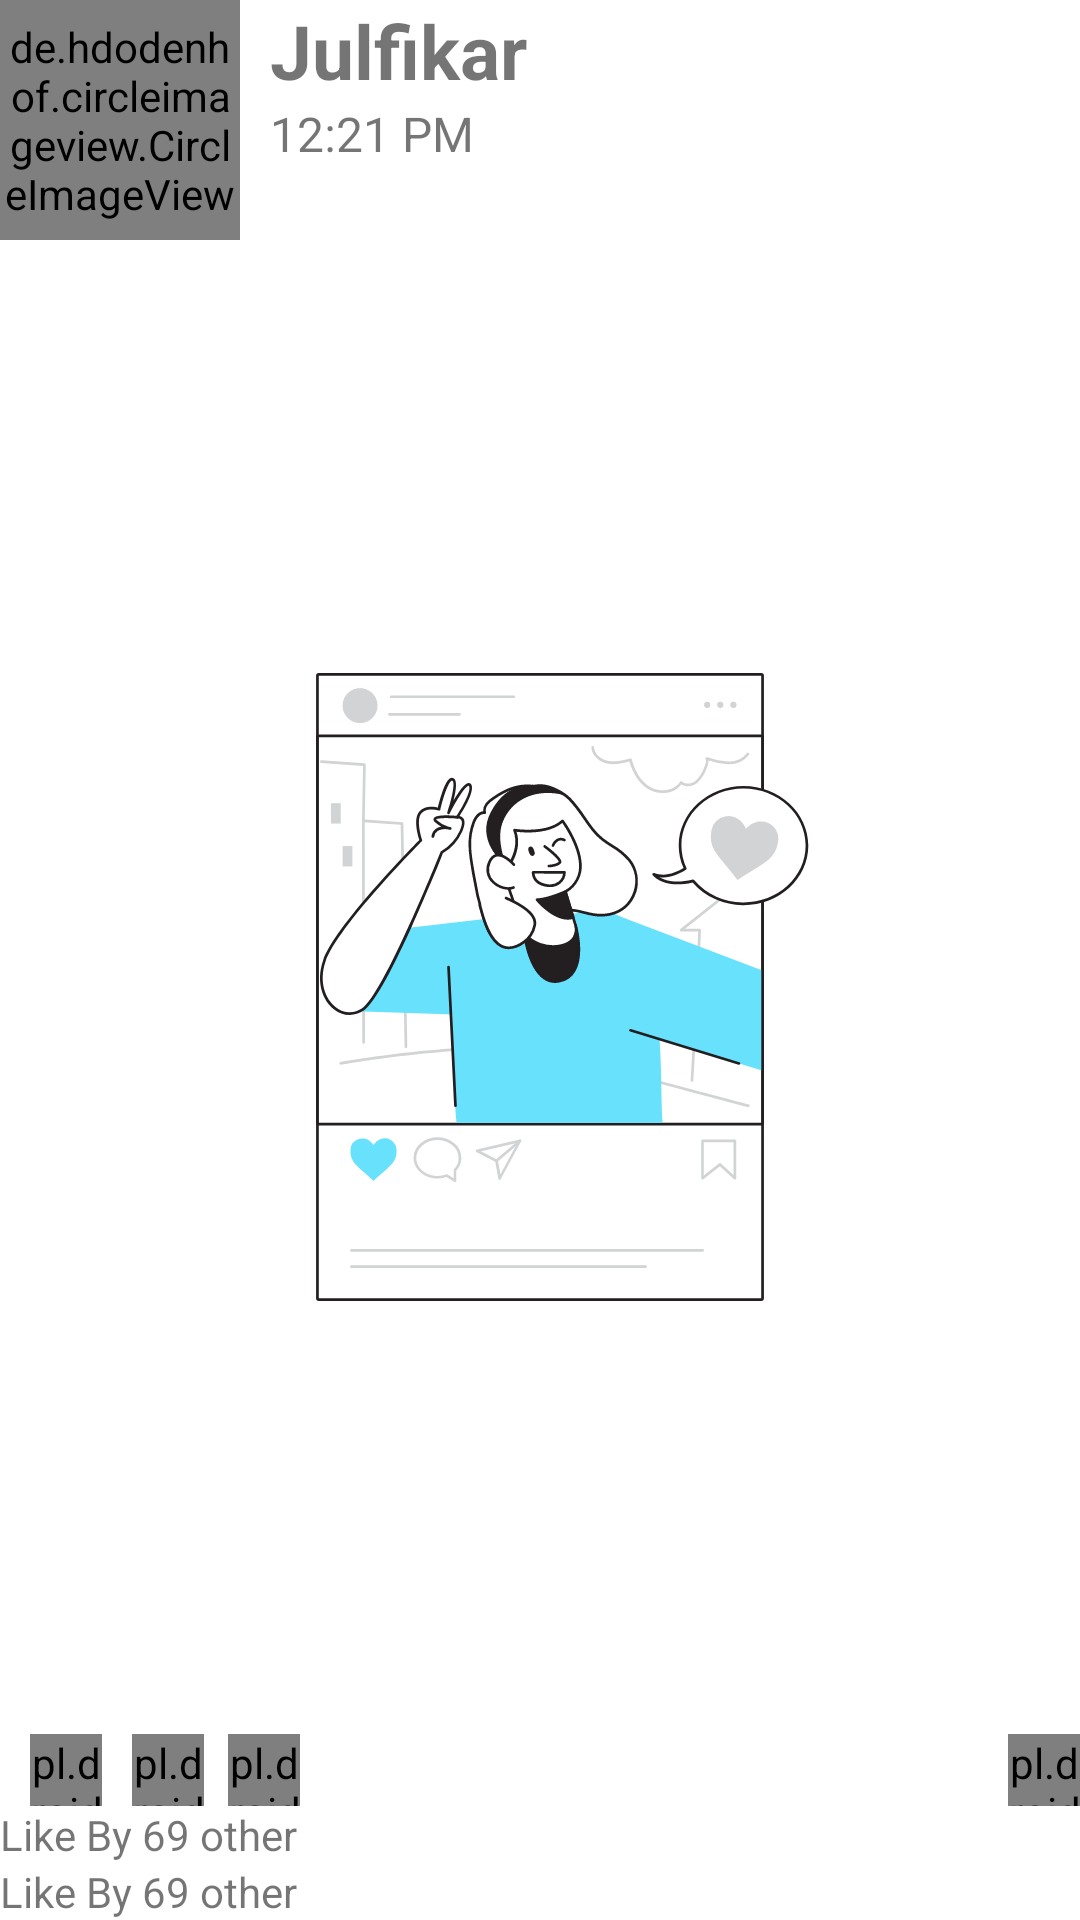

Write the Android layout XML for this screen, with the resource values it uses.
<!-- AndroidManifest.xml: application theme Theme.Theme -->
<!-- res/layout/story_layout_sample.xml -->
<?xml version="1.0" encoding="utf-8"?>
<androidx.constraintlayout.widget.ConstraintLayout xmlns:android="http://schemas.android.com/apk/res/android"
    xmlns:app="http://schemas.android.com/apk/res-auto"
    xmlns:tools="http://schemas.android.com/tools"
    android:layout_width="match_parent"
    android:layout_height="550dp"
    android:layout_marginBottom="20dp">

    <de.hdodenhof.circleimageview.CircleImageView
        android:id="@+id/story_profile"
        android:layout_width="80dp"
        android:layout_height="80dp"
        android:src="@drawable/profile_circle"
        app:layout_constraintStart_toStartOf="parent"
        app:layout_constraintTop_toTopOf="parent" />

    <TextView
        android:id="@+id/story_Name"
        android:layout_width="wrap_content"
        android:layout_height="wrap_content"
        android:layout_marginStart="10dp"
        android:text="Julfikar"
        android:textSize="25sp"
        android:textStyle="bold"
        app:layout_constraintStart_toEndOf="@+id/story_profile"
        app:layout_constraintTop_toTopOf="parent" />

    <TextView
        android:id="@+id/story_time"
        android:layout_width="wrap_content"
        android:layout_height="wrap_content"
        android:layout_marginStart="10dp"
        android:text="12:21 PM"

        android:textSize="16sp"
        app:layout_constraintStart_toEndOf="@+id/story_profile"
        app:layout_constraintTop_toBottomOf="@+id/story_Name" />

    <ImageView
        android:id="@+id/story_context"
        android:layout_width="match_parent"
        android:layout_height="0dp"
        android:src="@drawable/post"
        app:layout_constraintBottom_toTopOf="@+id/story_like"
        app:layout_constraintEnd_toEndOf="parent"
        app:layout_constraintStart_toStartOf="parent"
        app:layout_constraintTop_toBottomOf="@+id/story_profile" />

    <pl.droidsonroids.gif.GifImageView
        android:id="@+id/story_like"
        android:layout_width="24dp"
        android:layout_height="24dp"
        android:src="@drawable/like"
        android:layout_marginStart="10dp"
        app:layout_constraintBottom_toTopOf="@+id/story_react"
        app:layout_constraintStart_toStartOf="parent" />

    <pl.droidsonroids.gif.GifImageView
        android:id="@+id/story_share"
        android:layout_width="24dp"
        android:layout_height="24dp"
        android:src="@drawable/sharegif"
        android:layout_marginStart="8dp"
        app:layout_constraintBottom_toBottomOf="@+id/story_comment"
        app:layout_constraintStart_toEndOf="@+id/story_comment" />

    <pl.droidsonroids.gif.GifImageView
        android:id="@+id/story_comment"
        android:layout_width="24dp"
        android:layout_height="24dp"
        android:src="@drawable/comment"
        android:layout_marginStart="10dp"
        app:layout_constraintBottom_toBottomOf="@+id/story_like"
        app:layout_constraintStart_toEndOf="@+id/story_like" />

    <pl.droidsonroids.gif.GifImageView
        android:id="@+id/story_save"
        android:layout_width="24dp"
        android:layout_height="24dp"
        android:src="@drawable/savegif"
        app:layout_constraintBottom_toBottomOf="@+id/story_share"
        app:layout_constraintEnd_toEndOf="parent" />

    <TextView
        android:id="@+id/story_react"
        android:layout_width="wrap_content"
        android:layout_height="wrap_content"
        android:text="Like By 69 other"
        app:layout_constraintBottom_toTopOf="@+id/story_description"
        app:layout_constraintStart_toStartOf="parent" />

    <TextView
        android:id="@+id/story_description"
        android:layout_width="wrap_content"
        android:layout_height="wrap_content"
        android:text="Like By 69 other"
        app:layout_constraintBottom_toBottomOf="parent"
        app:layout_constraintStart_toStartOf="parent" />

</androidx.constraintlayout.widget.ConstraintLayout>
<!-- resources referenced by this layout -->
<resources>
  <!-- drawable post: vector/xml drawable (drawable, 18448 chars, omitted) -->
  <!-- drawable sharegif: gif bitmap (drawable, 737434 bytes) -->
  <style name="Theme.Theme" parent="Base.Theme.BlindDate" />
  <style name="Base.Theme.BlindDate" parent="Theme.MaterialComponents.DayNight.NoActionBar">
          
          
          <item name="android:windowBackground">#FFFFFF</item>
      </style>
</resources>
